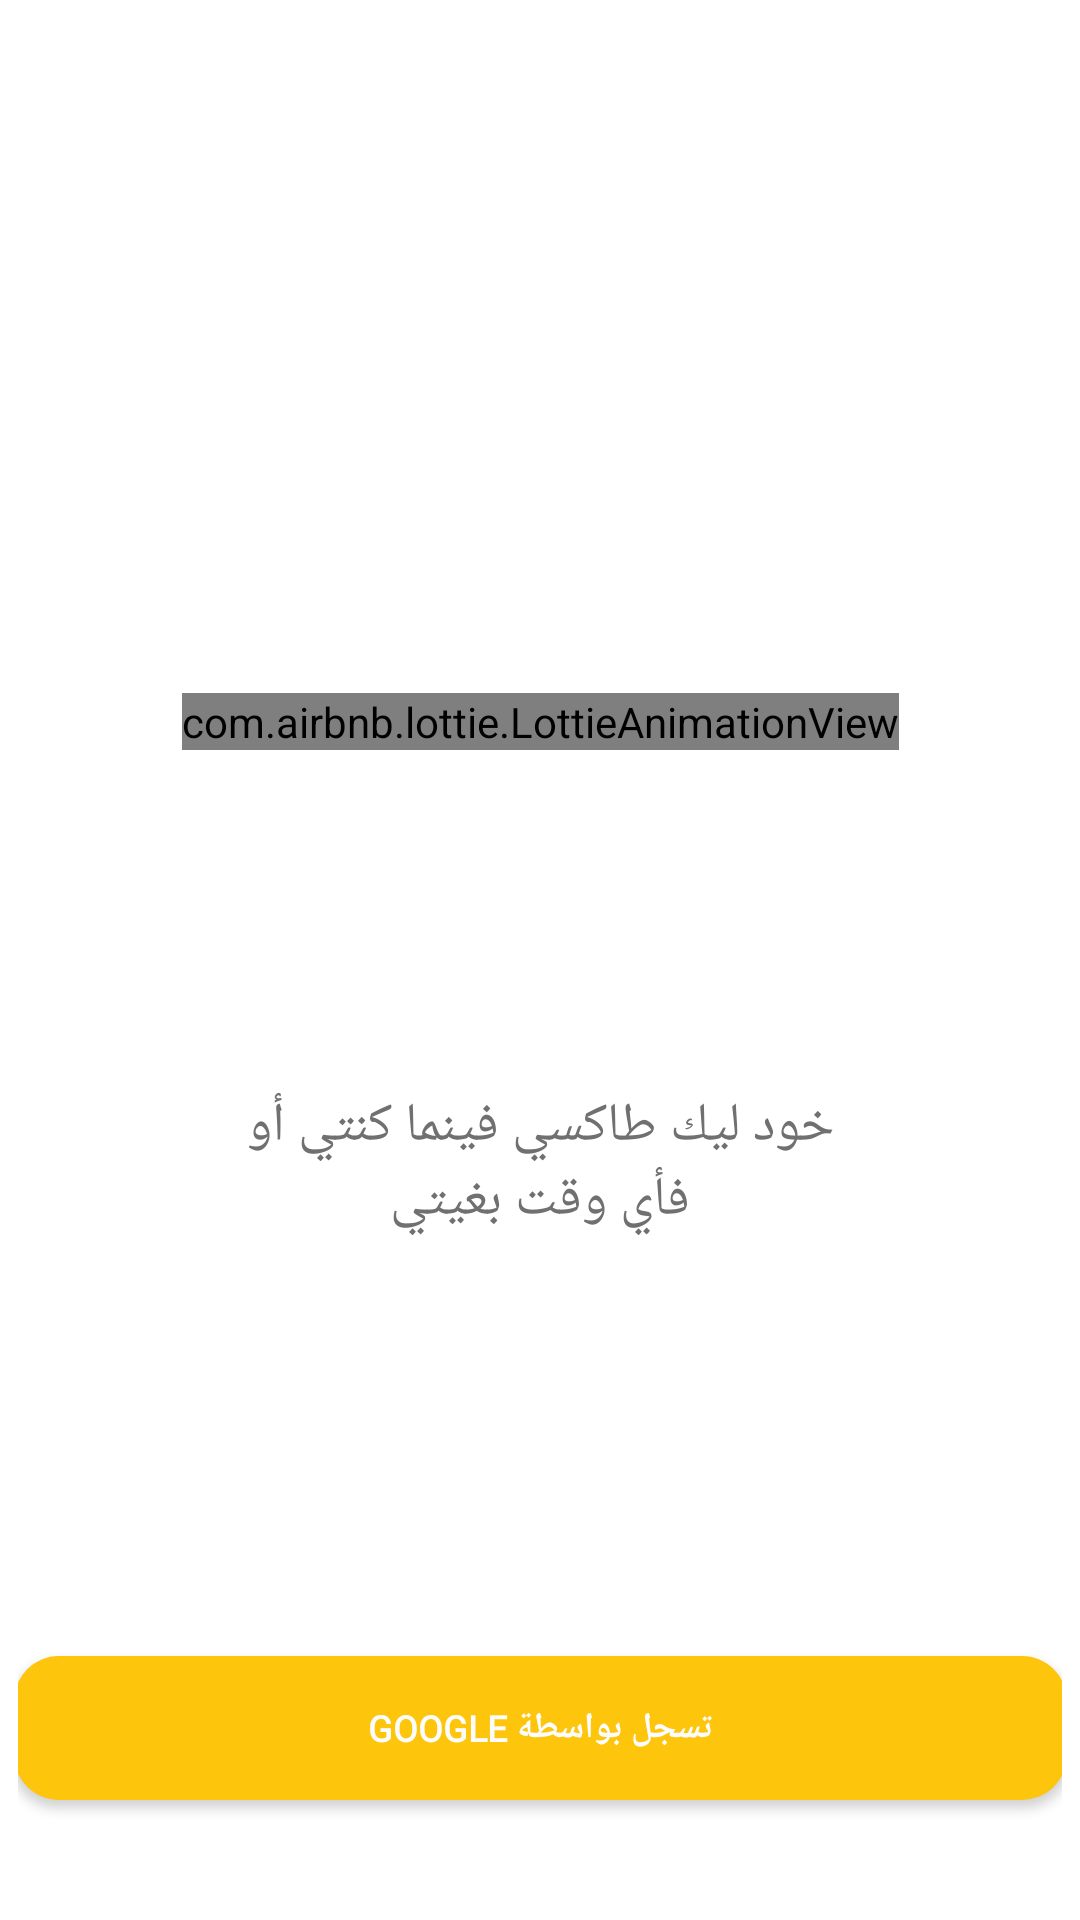

Here is an Android app screen rendered from its layout file. Give the layout XML and the strings, colors and styles it references.
<!-- AndroidManifest.xml: application theme AppTheme -->
<!-- res/layout/activity_auth.xml -->
<?xml version="1.0" encoding="utf-8"?>
<androidx.constraintlayout.widget.ConstraintLayout xmlns:android="http://schemas.android.com/apk/res/android"
    xmlns:app="http://schemas.android.com/apk/res-auto"
    xmlns:tools="http://schemas.android.com/tools"
    android:layout_width="match_parent"
    android:layout_height="match_parent"
    android:background="@color/white"
    tools:context=".Authentication.Auth">

    <LinearLayout
        android:id="@+id/linearLayout3"
        android:layout_width="0dp"
        android:layout_height="367dp"
        android:layout_marginStart="24dp"
        android:layout_marginLeft="24dp"
        android:layout_marginTop="122dp"
        android:layout_marginEnd="24dp"
        android:layout_marginRight="24dp"
        android:orientation="vertical"
        app:layout_constraintEnd_toEndOf="parent"
        app:layout_constraintHorizontal_bias="0.0"
        app:layout_constraintStart_toStartOf="parent"
        app:layout_constraintTop_toTopOf="parent">

        <ImageView
            android:id="@+id/linearLayout"
            android:layout_width="match_parent"
            android:layout_height="191dp"
            android:layout_gravity="center"
            android:background="@drawable/ccp_selectable_bg"
            android:orientation="vertical"
            tools:visibility="gone" />

        <TextView
            android:id="@+id/textView9"
            android:layout_width="match_parent"
            android:layout_height="wrap_content"
            android:layout_marginStart="16dp"
            android:layout_marginLeft="16dp"
            android:layout_marginTop="50dp"
            android:layout_marginEnd="16dp"
            android:layout_marginRight="16dp"
            android:fontFamily="@font/scheherazade_bold"
            android:gravity="center"
            android:paddingLeft="30dp"
            android:paddingRight="30dp"
            android:text="@string/get_a_ride_wherever_you_are_whenever_you_want"
            android:textColor="@color/bottomNavigationTintColor"
            android:textSize="18sp" />
    </LinearLayout>

    <LinearLayout
        android:id="@+id/linearLayout2"
        android:layout_width="wrap_content"
        android:layout_height="wrap_content"
        android:layout_marginBottom="24dp"
        android:gravity="center"
        android:orientation="vertical"
        android:padding="6dp"
        app:layout_constraintBottom_toBottomOf="parent"
        app:layout_constraintEnd_toEndOf="parent"
        app:layout_constraintHorizontal_bias="0.51"
        app:layout_constraintStart_toStartOf="parent">

        <Button
            android:id="@+id/buttonphone"
            android:layout_width="351dp"
            android:layout_height="wrap_content"
            android:layout_margin="10dp"
            android:background="@drawable/cerclebackgroundpurple"
            android:clickable="true"
            android:fontFamily="@font/roboto_light"
            android:gravity="center"
            android:text="@string/continue_with_phone_number"
            android:textColor="@color/backgroundcolor"
            android:textSize="12sp"
            android:textStyle="bold" />

    </LinearLayout>

    <com.airbnb.lottie.LottieAnimationView
        android:id="@+id/ValideAnim"
        android:layout_width="wrap_content"
        android:layout_height="wrap_content"
        android:layout_gravity="center"
        android:layout_marginBottom="8dp"
        android:maxHeight="150dp"
        app:layout_constraintBottom_toBottomOf="@+id/linearLayout3"
        app:layout_constraintEnd_toEndOf="@+id/linearLayout3"
        app:layout_constraintStart_toStartOf="@+id/linearLayout3"
        app:layout_constraintTop_toTopOf="parent"
        app:lottie_autoPlay="true"
        app:lottie_rawRes="@raw/logoanime" />

    

</androidx.constraintlayout.widget.ConstraintLayout>
<!-- resources referenced by this layout -->
<resources>
  <color name="backgroundcolor">#FCFCFC</color>
  <color name="bottomNavigationTintColor">#707070</color>
  <color name="white">#FFFFFF</color>
  <!-- drawable cerclebackgroundpurple (drawable) -->
  <?xml version="1.0" encoding="utf-8"?>
  <shape xmlns:android="http://schemas.android.com/apk/res/android">
      <padding
          android:bottom="15dp"
          android:left="15dp"
          android:right="15dp"
          android:top="15dp" />
      <corners android:radius="15dp" />
      <gradient
          android:endColor="@color/frutorial_title"
          android:startColor="@color/frutorial_title"
          android:angle="45" />
  </shape>
  <string name="continue_with_phone_number">تسجل بواسطة GOOGLE</string>
  <string name="get_a_ride_wherever_you_are_whenever_you_want">خود ليك طاكسي فينما كنتي أو فأي وقت بغيتي </string>
  <style name="AppTheme" parent="Theme.MaterialComponents.Light.NoActionBar.Bridge">
          
          <item name="colorPrimary">@color/colorPrimary</item>
          <item name="colorPrimaryDark">@color/colorPrimaryDark</item>
      </style>
  <color name="frutorial_title">#FDC50B</color>
  <color name="colorPrimary">#FCFCFC</color>
  <color name="colorPrimaryDark">#FCFCFC</color>
</resources>
